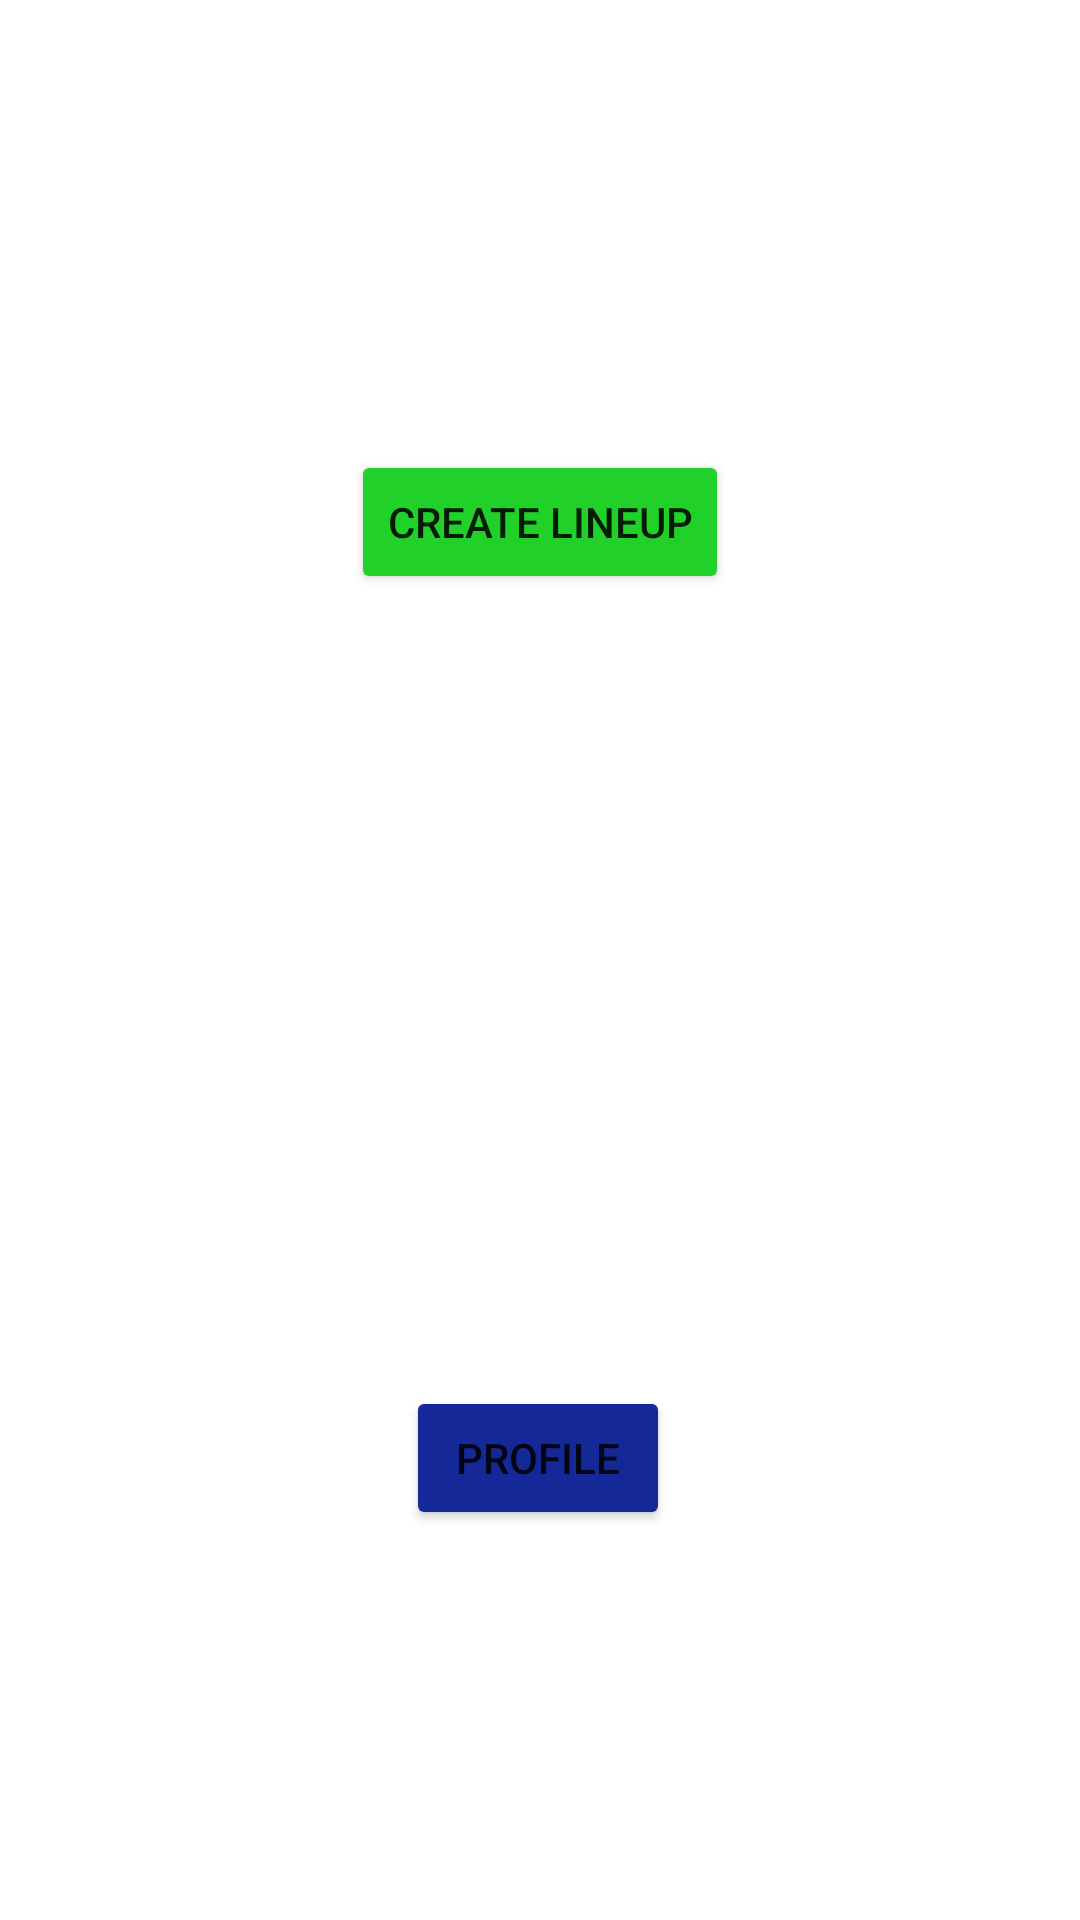

This screen was rendered from an Android layout file. Write that file and the resources it references.
<!-- AndroidManifest.xml: application theme Theme.BundesligaFantasy -->
<!-- res/layout/fragment_home.xml -->
<?xml version="1.0" encoding="utf-8"?>
<androidx.constraintlayout.widget.ConstraintLayout xmlns:android="http://schemas.android.com/apk/res/android"
    xmlns:app="http://schemas.android.com/apk/res-auto"
    android:layout_width="match_parent"
    android:layout_height="match_parent"
    android:background="@drawable/background">

    <Button
        android:id="@+id/btnLineup"
        android:layout_width="wrap_content"
        android:layout_height="wrap_content"
        android:layout_marginTop="150dp"
        android:layout_marginBottom="272dp"
        android:backgroundTint="#21D129"
        android:text="@string/create_lineaupbutt"
        app:layout_constraintBottom_toTopOf="@+id/btnProfile"
        app:layout_constraintEnd_toEndOf="parent"
        app:layout_constraintStart_toStartOf="parent"
        app:layout_constraintTop_toTopOf="parent" />

    <Button
        android:id="@+id/btnProfile"
        android:layout_width="wrap_content"
        android:layout_height="wrap_content"
        android:layout_marginTop="264dp"
        android:backgroundTint="#142897"
        android:text="@string/profilebutt"
        app:layout_constraintEnd_toEndOf="parent"
        app:layout_constraintHorizontal_bias="0.498"
        app:layout_constraintStart_toStartOf="parent"
        app:layout_constraintTop_toBottomOf="@id/btnLineup" />

</androidx.constraintlayout.widget.ConstraintLayout>
<!-- resources referenced by this layout -->
<resources>
  <string name="create_lineaupbutt" translatable="false">CREATE LINEUP</string>
  <string name="profilebutt" translatable="false">PROFILE</string>
  <style name="Theme.BundesligaFantasy" parent="Theme.MaterialComponents.DayNight.DarkActionBar">
          
          <item name="colorPrimary">#5DF143</item>
          <item name="colorPrimaryVariant">@color/purple_700</item>
          <item name="colorOnPrimary">@color/white</item>
          
          <item name="colorSecondary">@color/teal_200</item>
          <item name="colorSecondaryVariant">@color/teal_700</item>
          <item name="colorOnSecondary">@color/black</item>
          
          <item name="android:statusBarColor" tools:targetApi="l">?attr/colorPrimaryVariant</item>
          
      </style>
  <color name="purple_700">#FF3700B3</color>
  <color name="white">#FFFFFFFF</color>
  <color name="teal_200">#FF03DAC5</color>
  <color name="teal_700">#FF018786</color>
  <color name="black">#FF000000</color>
</resources>
